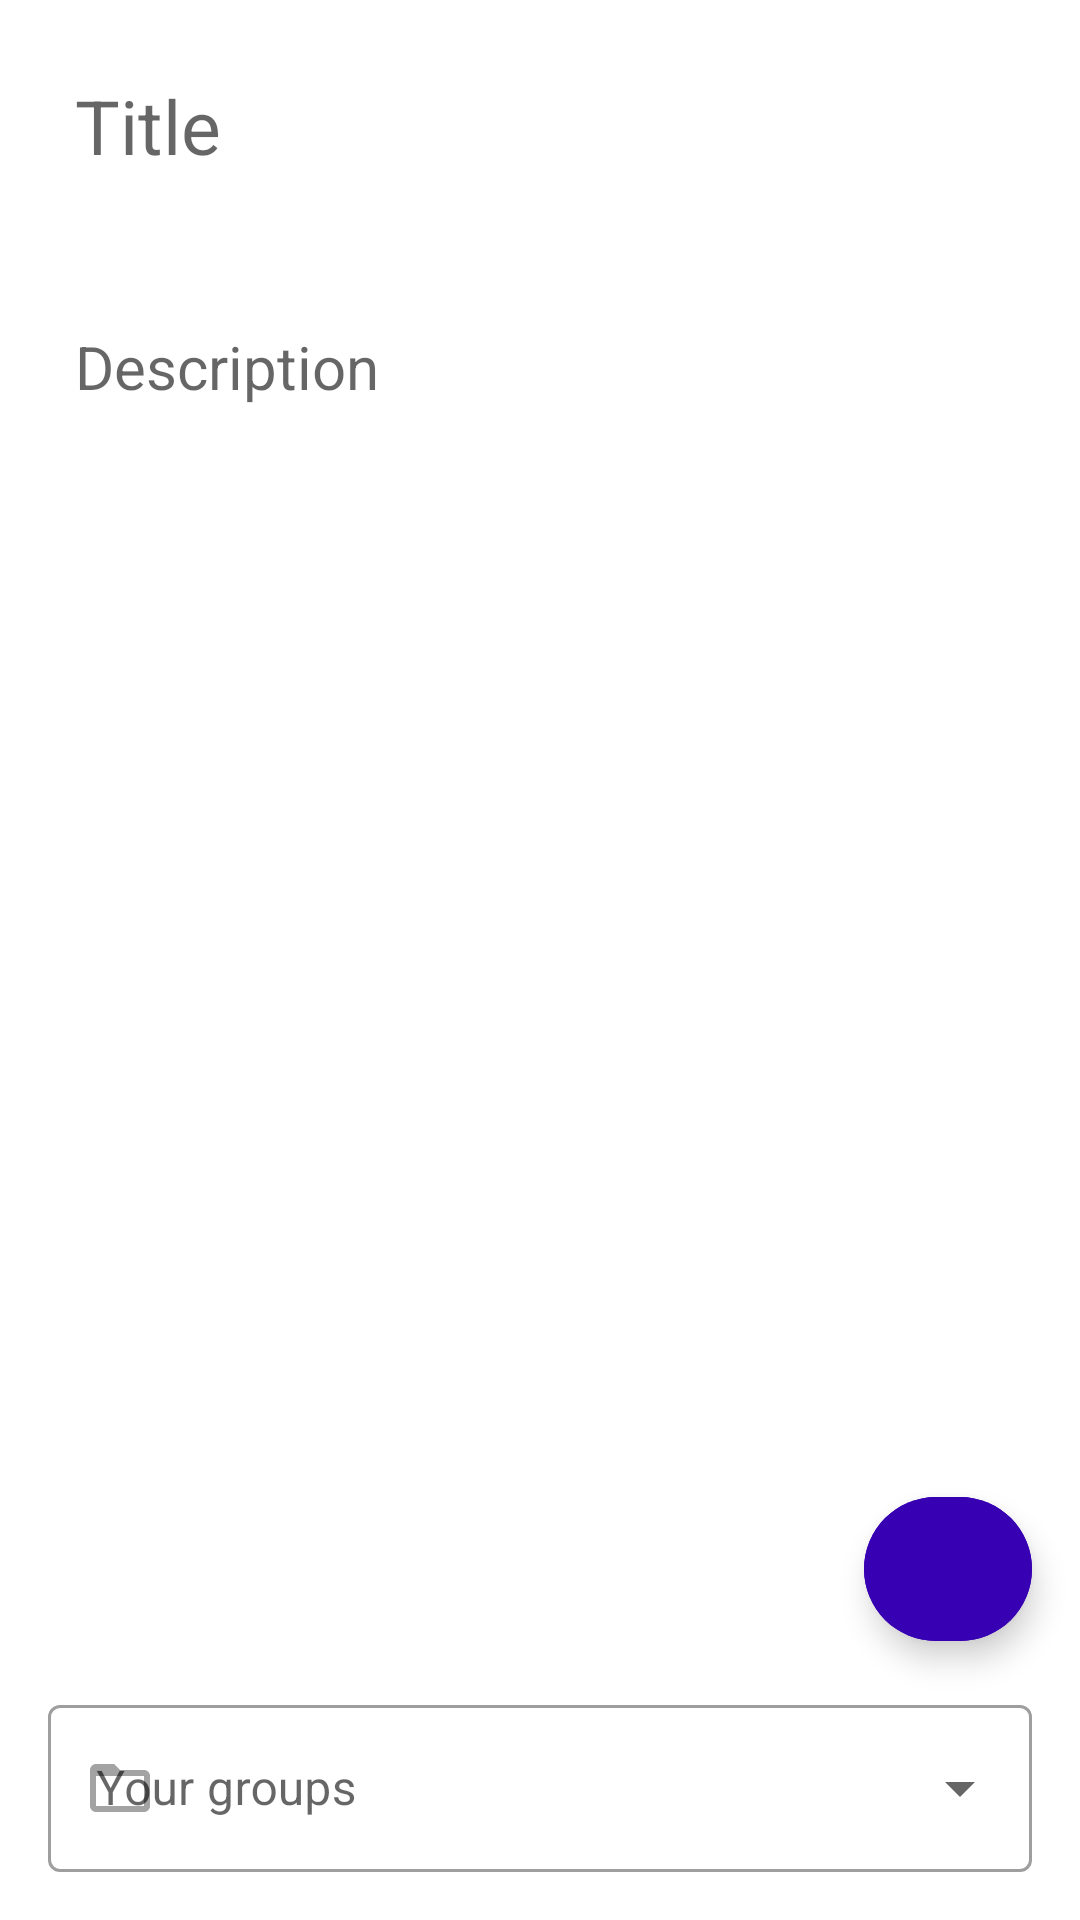

Write the Android layout XML for this screen, with the resource values it uses.
<!-- AndroidManifest.xml: application theme Theme.Notes -->
<!-- res/layout/fragment_notes_write.xml -->
<?xml version="1.0" encoding="utf-8"?>
<androidx.constraintlayout.widget.ConstraintLayout xmlns:android="http://schemas.android.com/apk/res/android"
    xmlns:app="http://schemas.android.com/apk/res-auto"
    xmlns:tools="http://schemas.android.com/tools"
    android:layout_width="match_parent"
    android:layout_height="match_parent">


    <com.google.android.material.textfield.TextInputLayout
        android:id="@+id/textInputLayoutWrite"
        style="@style/Widget.MaterialComponents.TextInputLayout.OutlinedBox.ExposedDropdownMenu"
        hintEnabled="false"
        android:layout_width="match_parent"
        android:layout_height="wrap_content"
        android:layout_marginStart="16dp"
        android:layout_marginEnd="16dp"
        android:layout_marginBottom="16dp"
        android:hint="Your groups"
        android:scrollbars="none"
        app:layout_constraintBottom_toBottomOf="parent"
        app:layout_constraintEnd_toEndOf="parent"
        app:layout_constraintStart_toStartOf="parent"
        app:startIconDrawable="@drawable/ic_baseline_folder_open_24"
        app:startIconTint="?android:textColorSecondary"
        tools:ignore="MissingConstraints">

        <AutoCompleteTextView
            android:id="@+id/autoCompleteTextViewWrite"
            android:layout_width="match_parent"
            android:layout_height="match_parent"
            android:scrollbars="none"
            app:layout_constraintTop_toTopOf="parent"
            tools:ignore="MissingConstraints"
            tools:layout_editor_absoluteX="0dp" />

    </com.google.android.material.textfield.TextInputLayout>

    <EditText
        android:id="@+id/editTextTitle"
        android:layout_width="match_parent"
        android:layout_height="wrap_content"
        android:backgroundTint="@android:color/transparent"
        android:elevation="0dp"
        android:gravity="top|left"
        android:hint="Title"
        android:inputType="textMultiLine"
        android:padding="25dp"
        android:textSize="25sp"
        app:layout_constraintEnd_toEndOf="parent"
        app:layout_constraintHorizontal_bias="1.0"
        app:layout_constraintStart_toStartOf="parent"
        app:layout_constraintTop_toTopOf="parent" />

    <EditText
        android:id="@+id/editTextTextDescription"
        android:layout_width="match_parent"
        android:layout_height="0dp"
        android:backgroundTint="@android:color/transparent"
        android:elevation="0dp"
        android:gravity="top|left"
        android:hint="Description"
        android:inputType="textMultiLine"
        android:padding="25dp"
        android:textSize="20sp"
        app:layout_constraintBottom_toTopOf="@+id/textInputLayoutWrite"
        app:layout_constraintEnd_toEndOf="parent"
        app:layout_constraintStart_toStartOf="parent"
        app:layout_constraintTop_toBottomOf="@+id/editTextTitle" />

    <com.google.android.material.floatingactionbutton.ExtendedFloatingActionButton
        android:id="@+id/floatingActionButtonAdd"
        android:layout_width="56dp"
        android:layout_height="wrap_content"
        android:layout_marginEnd="16dp"
        android:layout_marginBottom="16dp"
        android:backgroundTint="?colorPrimaryDark"
        app:icon="@drawable/ic_baseline_save_24"
        app:iconTint="?colorPrimary"
        app:layout_constraintBottom_toTopOf="@+id/textInputLayoutWrite"
        app:layout_constraintEnd_toEndOf="parent" />


</androidx.constraintlayout.widget.ConstraintLayout>
<!-- resources referenced by this layout -->
<resources>
  <!-- drawable ic_baseline_folder_open_24 (drawable) -->
  <vector xmlns:android="http://schemas.android.com/apk/res/android"
      android:width="24dp"
      android:height="24dp"
      android:viewportWidth="24"
      android:viewportHeight="24"
      android:tint="?android:textColorSecondary">
    <path
        android:fillColor="?android:textColorSecondary"
        android:pathData="M20,6h-8l-2,-2L4,4c-1.1,0 -1.99,0.9 -1.99,2L2,18c0,1.1 0.9,2 2,2h16c1.1,0 2,-0.9 2,-2L22,8c0,-1.1 -0.9,-2 -2,-2zM20,18L4,18L4,8h16v10z"/>
  </vector>
  <style name="Theme.Notes" parent="Theme.MaterialComponents.DayNight.NoActionBar">
          
          <item name="colorPrimary">@color/primary</item>
          <item name="colorPrimaryVariant">@color/primaryDark</item>
          <item name="colorOnPrimary">@color/onPrimary</item>
          
          <item name="colorSecondary">@color/secondary</item>
          <item name="colorSecondaryVariant">@color/secondaryDark</item>
          <item name="colorOnSecondary">@color/onSecondary</item>
          
          <item name="android:windowLightStatusBar">true</item>
          <item name="android:statusBarColor" tools:targetApi="l">@color/primary</item>
          
      </style>
  <color name="primary">#fafafa</color>
  <color name="primaryDark">#c7c7c7</color>
  <color name="onPrimary">#606060</color>
  <color name="secondary">#dce775</color>
  <color name="secondaryDark">#a8b545</color>
  <color name="onSecondary">#fff9c4</color>
</resources>
